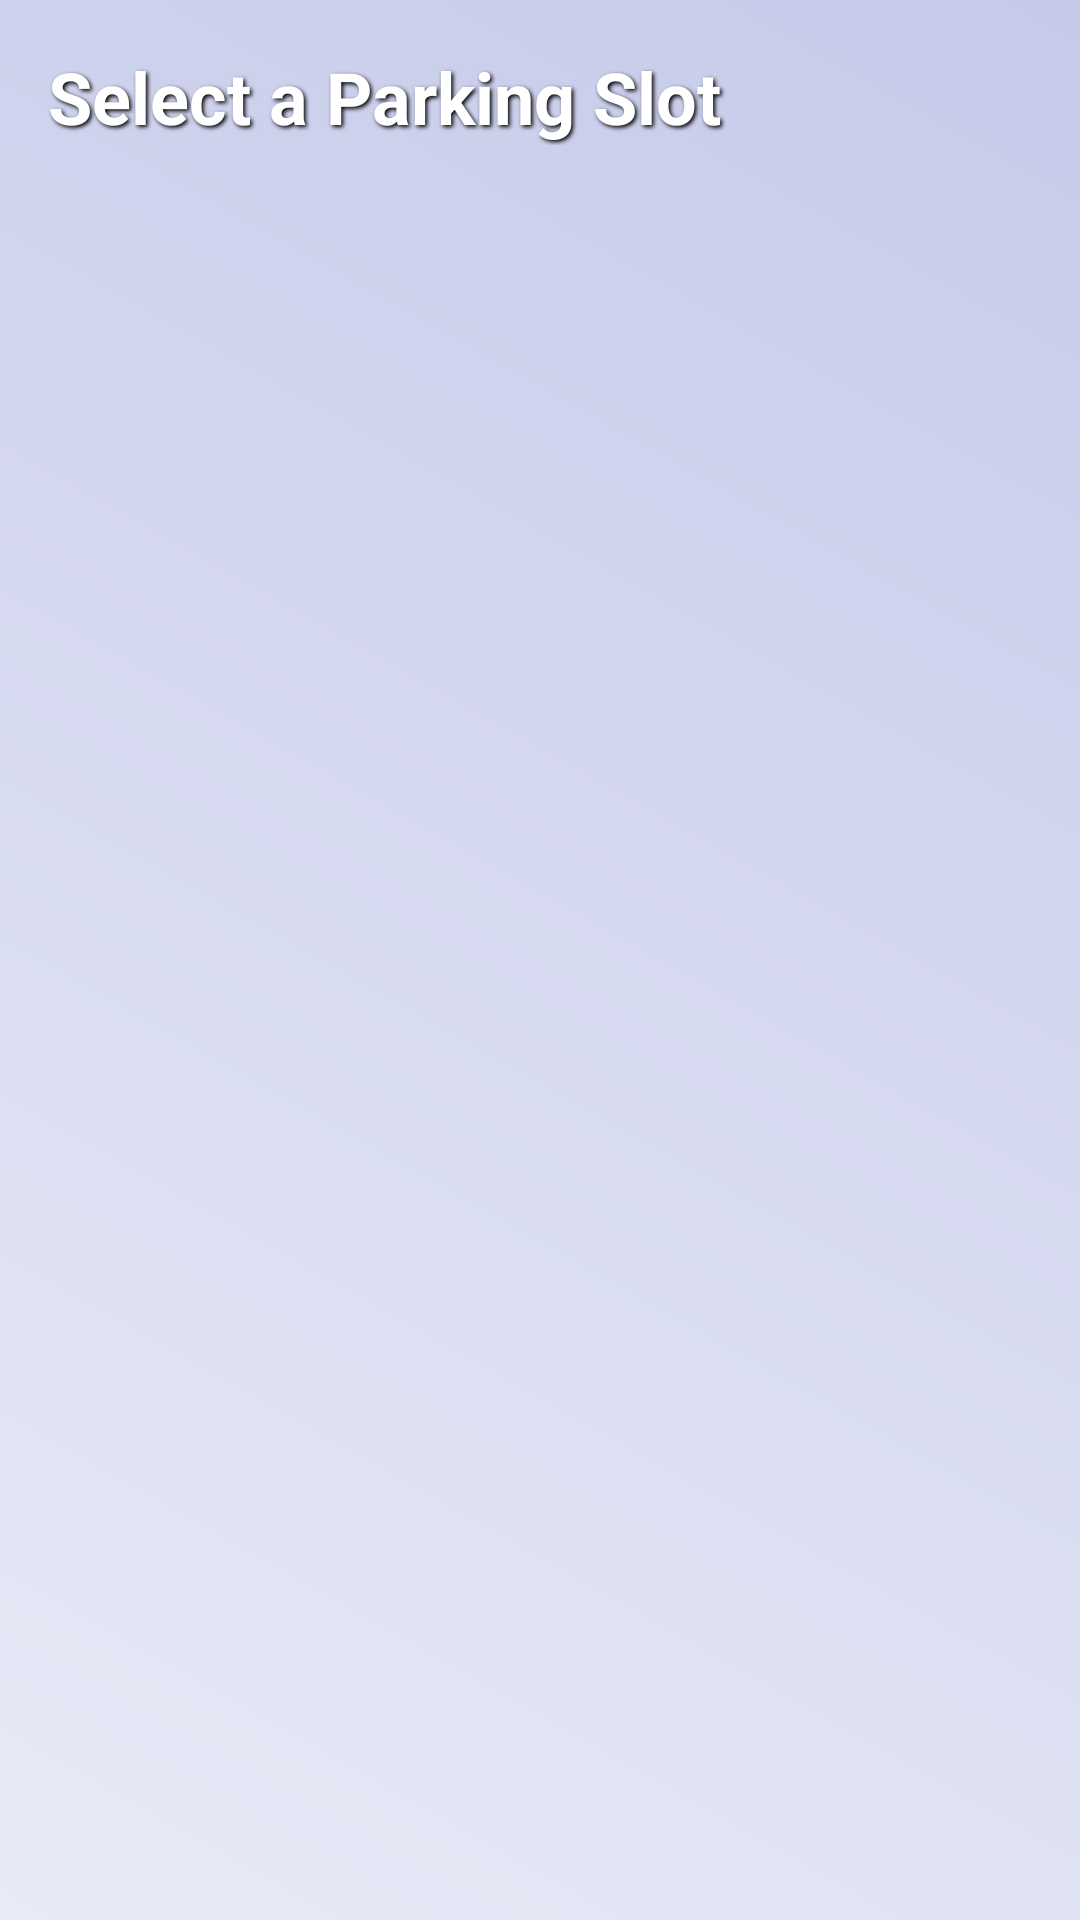

Here is an Android app screen rendered from its layout file. Give the layout XML and the strings, colors and styles it references.
<!-- AndroidManifest.xml: application theme Theme.NFCParking -->
<!-- res/layout/activity_slot_booking.xml -->
<?xml version="1.0" encoding="utf-8"?>
<androidx.constraintlayout.widget.ConstraintLayout
    xmlns:android="http://schemas.android.com/apk/res/android"
    xmlns:app="http://schemas.android.com/apk/res-auto"
    android:layout_width="match_parent"
    android:layout_height="match_parent"
    android:background="@drawable/gradient_background"
    android:padding="16dp">

    <TextView
        android:id="@+id/title"
        android:layout_width="0dp"
        android:layout_height="wrap_content"
        android:text="Select a Parking Slot"
        android:textSize="24sp"
        android:textStyle="bold"
        android:textColor="@color/white"
        android:shadowColor="@color/black"
        android:shadowDx="2"
        android:shadowDy="2"
        android:shadowRadius="3"
        app:layout_constraintTop_toTopOf="parent"
        app:layout_constraintStart_toStartOf="parent"
        app:layout_constraintEnd_toEndOf="parent" />

    <ListView
        android:id="@+id/slotListView"
        android:layout_width="0dp"
        android:layout_height="0dp"
        app:layout_constraintTop_toBottomOf="@id/title"
        app:layout_constraintBottom_toTopOf="@id/ticketTokenText"
        app:layout_constraintStart_toStartOf="parent"
        app:layout_constraintEnd_toEndOf="parent"
        android:layout_marginTop="16dp"
        android:layout_marginBottom="16dp"
        android:divider="@android:color/transparent"
        android:dividerHeight="8dp" />

    <TextView
        android:id="@+id/ticketTokenText"
        android:layout_width="0dp"
        android:layout_height="wrap_content"
        android:text="NFC Ticket Token: "
        android:textSize="16sp"
        android:textColor="@color/white"
        android:background="@color/primaryDark"
        android:padding="8dp"
        android:visibility="gone"
        app:layout_constraintBottom_toTopOf="@id/bookSlotButton"
        app:layout_constraintStart_toStartOf="parent"
        app:layout_constraintEnd_toEndOf="parent"
        android:layout_marginBottom="16dp" />

    <com.google.android.material.button.MaterialButton
        android:id="@+id/bookSlotButton"
        android:layout_width="0dp"
        android:layout_height="wrap_content"
        android:text="Book Selected Slot"
        android:textSize="16sp"
        app:layout_constraintWidth_percent="0.9"
        app:layout_constraintBottom_toBottomOf="parent"
        app:layout_constraintStart_toStartOf="parent"
        app:layout_constraintEnd_toEndOf="parent"
        app:cornerRadius="12dp"
        app:backgroundTint="@color/accent"
        app:strokeColor="@color/grayDark"
        app:strokeWidth="1dp"
        android:visibility="gone" />

</androidx.constraintlayout.widget.ConstraintLayout>
<!-- resources referenced by this layout -->
<resources>
  <color name="accent">#FF4081</color>
  <color name="black">#000000</color>
  <color name="grayDark">#757575</color>
  <color name="primaryDark">#303F9F</color>
  <color name="white">#FFFFFF</color>
  <!-- drawable gradient_background (drawable) -->
  <?xml version="1.0" encoding="utf-8"?>
  <shape xmlns:android="http://schemas.android.com/apk/res/android">
      <gradient
          android:startColor="@color/backgroundGradientStart"
          android:endColor="@color/backgroundGradientEnd"
          android:angle="45" />
  </shape>
  <style name="Theme.NFCParking" parent="Theme.MaterialComponents.DayNight.DarkActionBar">
          
          <item name="colorPrimary">@color/primary</item>
          <item name="colorPrimaryVariant">@color/primaryDark</item>
          <item name="colorOnPrimary">@color/white</item>
          
          <item name="colorSecondary">@color/accent</item>
          <item name="colorSecondaryVariant">@color/accent</item>
          <item name="colorOnSecondary">@color/white</item>
          
          <item name="android:statusBarColor">@color/primaryDark</item>
          
          <item name="android:windowBackground">@color/backgroundGradientStart</item>
      </style>
  <color name="backgroundGradientStart">#E8EAF6</color>
  <color name="backgroundGradientEnd">#C5CAE9</color>
  <color name="primary">#3F51B5</color>
</resources>
